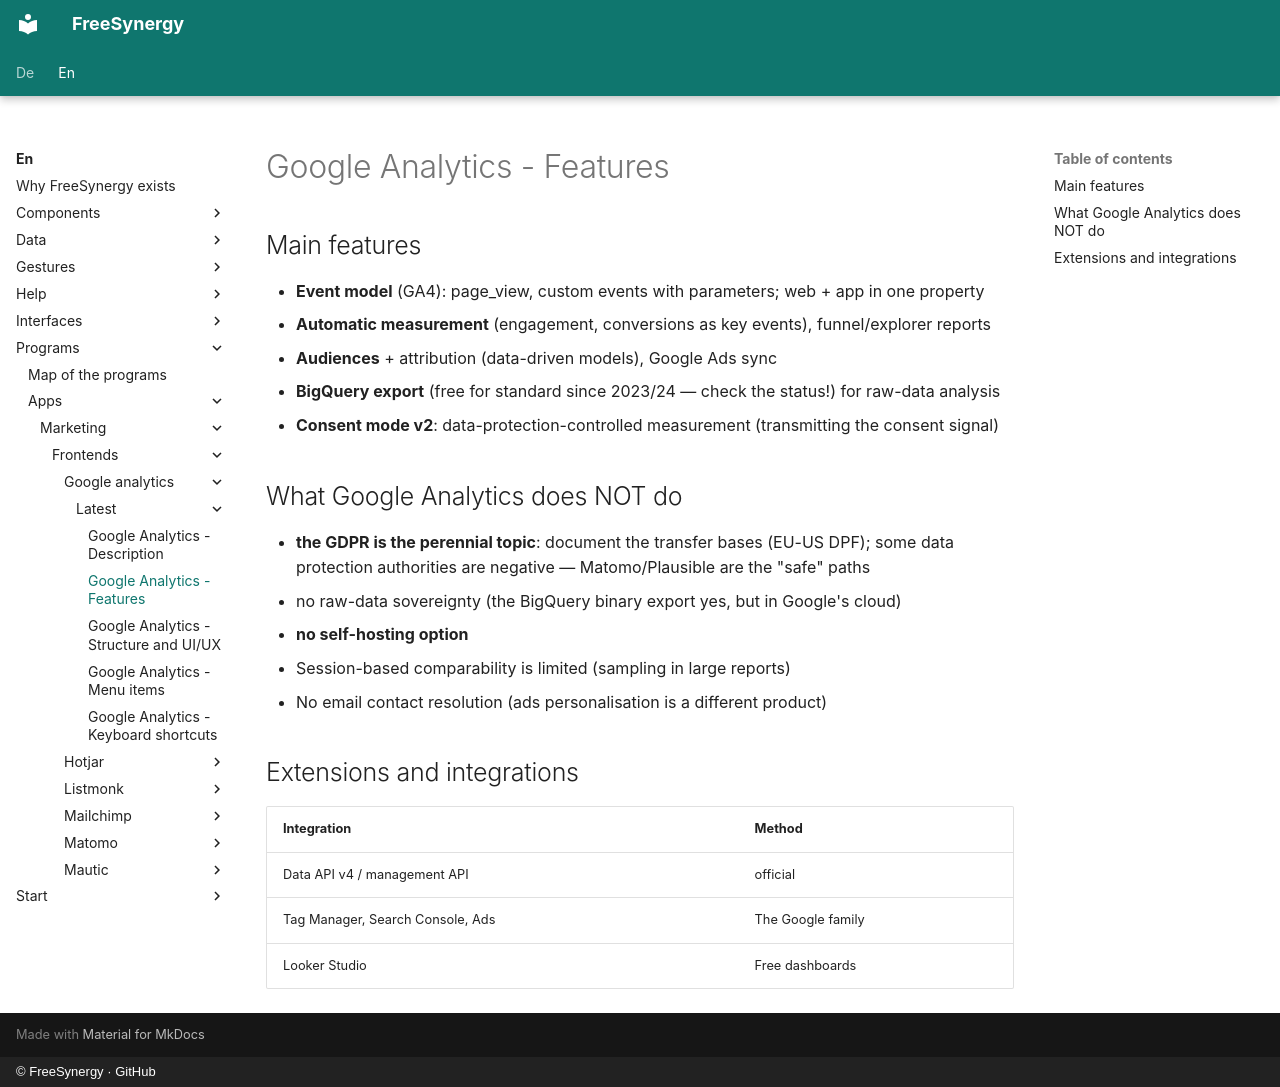

repository: FreeSynergy/fs-documentation · page: en/programs/apps/marketing/frontends/google-analytics/latest/features/index.html · generator: mkdocs · copyright: © FreeSynergy · GitHub

# Google Analytics - Features

## Main features

- **Event model** (GA4): page_view, custom events with parameters; web + app in one property
- **Automatic measurement** (engagement, conversions as key events), funnel/explorer reports
- **Audiences** + attribution (data-driven models), Google Ads sync
- **BigQuery export** (free for standard since 2023/24 — check the status!) for raw-data analysis
- **Consent mode v2**: data-protection-controlled measurement (transmitting the consent signal)

## What Google Analytics does NOT do

- **the GDPR is the perennial topic**: document the transfer bases (EU-US DPF); some data protection authorities are negative — Matomo/Plausible are the "safe" paths
- no raw-data sovereignty (the BigQuery binary export yes, but in Google's cloud)
- **no self-hosting option**
- Session-based comparability is limited (sampling in large reports)
- No email contact resolution (ads personalisation is a different product)

## Extensions and integrations

| Integration | Method |
|-------------|--------|
| Data API v4 / management API | official |
| Tag Manager, Search Console, Ads | The Google family |
| Looker Studio | Free dashboards |
